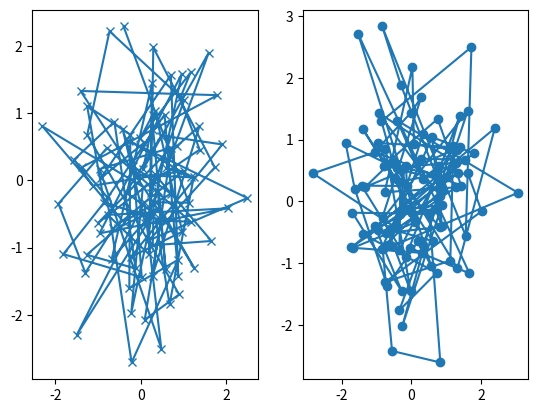

Here is the Python script that generated this plot:
import numpy as np
import matplotlib.pyplot as plt 

def my_plotter(ax, data1, data2, param_dict):
    """
    A helper function to make a graph

    Parameters
    ----------
    ax : Axes
        The axes to draw to

    data1 : array
       The x data

    data2 : array
       The y data

    param_dict : dict
       Dictionary of kwargs to pass to ax.plot

    Returns
    -------
    out : list
        list of artists added
    """
    out = ax.plot(data1, data2, **param_dict)
    return out

# which you would then use as:

if __name__ == '__main__':
    data1, data2, data3, data4 = np.random.randn(4, 100)
    fig, (ax1, ax2) = plt.subplots(1, 2)
    my_plotter(ax1, data1, data2, {'marker': 'x'})
    my_plotter(ax2, data3, data4, {'marker': 'o'})

    plt.show()

